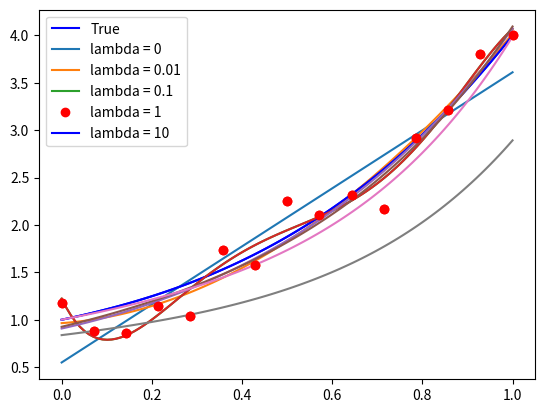

This chart was generated by the following Python code:
### Ri-definiamo i dati come fatto precedentemente 
# (imposto sigma = 0.2 invece che 0.1 per far risaltare meglio)
import numpy as np
import matplotlib.pyplot as plt

# Definiamo la funzione f(x, alpha) che prende in input il vettore alpha dei coefficienti e un valore x, e ritorna il valore del rispettivo polinomio
def f(x, alpha):
    d = alpha.shape[0] - 1 # abbiamo detto che la shape di alpha è (d+1, )

    y = np.zeros_like(x) # Questa è l'unica riga che dobbiamo cambiare rispetto a prima!
    for i in range(d+1):
        y = y + alpha[i] * x ** i
    return y

d_true = 3 # grado vero del polinomio
alpha_true = np.ones((d_true+1,))

# Numero di dati
n = 15

# Definiamo la deviazione standard del rumore
sigma = 0.2

# Generiamo il rumore
e = np.random.normal(loc=0, scale=sigma, size=(n, ))

# Definiamo gli x_i
x = np.linspace(0, 1, n)
y = f(x, alpha_true) + e

# Definiamo la matrice di Vandermonde
def vandermonde(x, d):
    r"""
    Preso in input un numpy array "x" di lunghezza (n, ) contentente i dati, e un valore intero "d" rappresentante il grado del polinomio, 
    costruisce e ritorna la matrice di vandermonde X di grado d, associata a x.

    Parameters:
    x (ndarray): Il vettore dei dati di input.
    d (int): Il grado massimo del polinomio.

    Returns:
    X (ndarray): La matrice di Vandermonde di grado "d", associata ad x.
    """
    n = x.shape[0]
    
    # Inizializzo la matrice di Vandermonde con shape (n, d+1)
    X = np.zeros((n, d+1))
    
    # Costruisco la matrice di Vandermonde
    for i in range(d+1):
        X[:, i] = x ** i
    return X

## Calcoliamo la soluzione con d variabile tra 0 e 4 e salviamole in una lista
alpha_chol = []
for d in range(6):
    # Matrice di Vandermonde di grado d
    X = vandermonde(x, d)

    # Troviamo la matrice L tale che X^T X = L L^T
    L = np.linalg.cholesky(X.T @ X)

    ###### Risolviamo il primo sistema:
    # Calcoliamo il termine noto X^T y
    Xty = X.T @ y

    # Troviamo z
    z = np.linalg.solve(L, Xty)

    ###### Risolviamo il secondo sistema:
    # Troviamo alpha
    alpha_chol.append(np.linalg.solve(L.T, z))

# Visualizziamo il plot
xx = np.linspace(0, 1, 100)
yy_true = f(xx, alpha_true)
legend = ["True"]

plt.plot(xx, yy_true, 'b')
for d in range(1, 6, 2):
    yy_chol = f(xx, alpha_chol[d])
    plt.plot(xx, yy_chol)
    legend.append(f"d = {d}")
plt.plot(x, y, 'ro')
plt.legend(legend)
plt.grid()
plt.show()

def residuo(X, y, alpha):
    r = np.linalg.norm(X @ alpha - y) ** 2
    return r

for d in range(6):
    # Matrice di Vandermonde di grado d
    X = vandermonde(x, d)

    print(f"Residuo per d = {d}: {residuo(X, y, alpha_chol[d])}.")

# Definiamo il valore per il parametro "lambda"
lmbda = 1 # NOTA: il nome "lambda" è riservato nel linguaggio di Python.
             #       usare una storpiatura del nome come "lmbda"

# Definiamo la matrice A := (X^T X + lambda * I)
A = X.T @ X + lmbda * np.eye(d+1)

# Calcoliamo la sua decomposizione di Cholesky
L = np.linalg.cholesky(A)

# Risolviamo i due sistemi triangolari
z = np.linalg.solve(L, X.T @ y)
alpha_chol = np.linalg.solve(L.T, z)

## Calcoliamo le soluzioni con lambda variabile e salviamole in una lista
lmbda_list = [0, 1e-2, 1e-1, 1, 10]

# Matrice di Vandermonde di grado d
d = 5
X = vandermonde(x, d)

alpha_chol = []
for lmbda in lmbda_list:
    # Troviamo la matrice L tale che X^T X = L L^T
    L = np.linalg.cholesky(X.T @ X + lmbda * np.eye(d+1))

    ###### Risolviamo il primo sistema:
    # Calcoliamo il termine noto X^T y
    Xty = X.T @ y

    # Troviamo z
    z = np.linalg.solve(L, Xty)

    ###### Risolviamo il secondo sistema:
    # Troviamo alpha
    alpha_chol.append(np.linalg.solve(L.T, z))

# Visualizziamo il plot
xx = np.linspace(0, 1, 100)
yy_true = f(xx, alpha_true)
legend = ["True"]

plt.plot(xx, yy_true, 'b')
for i, lmbda in enumerate(lmbda_list):
    yy_chol = f(xx, alpha_chol[i])
    plt.plot(xx, yy_chol)
    legend.append(f"lambda = {lmbda}")
plt.plot(x, y, 'ro')
plt.legend(legend)
plt.grid()
plt.show()